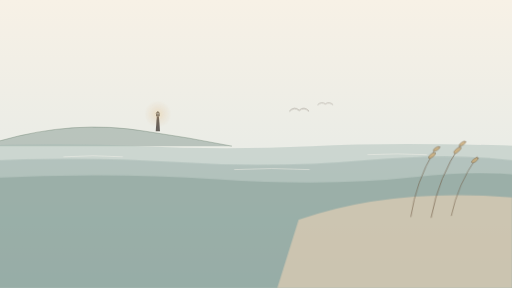
t = 0.00 s
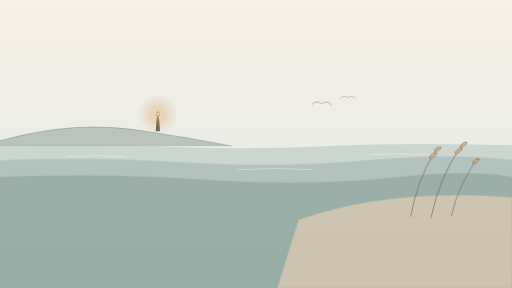
t = 6.00 s
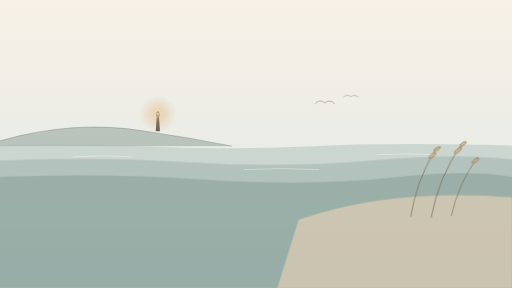
t = 8.00 s

The animated SVG that drew these frames (rendered in a browser with its animation timeline set to each time). Animation: 5 CSS @keyframes rules; frames cover the first 8.00 s, repeats indefinitely.

<svg xmlns="http://www.w3.org/2000/svg" viewBox="0 0 960 540" width="960" height="540" role="img" aria-label="Animated evening coastal tide watercolor cover">
  <defs>
    <linearGradient id="coastSky" x1="0%" y1="0%" x2="0%" y2="100%">
      <stop offset="0%" stop-color="#F7F1E6" />
      <stop offset="52%" stop-color="#EAECE6" />
      <stop offset="100%" stop-color="#D4DFDB" />
    </linearGradient>
    <radialGradient id="beaconGlow" cx="50%" cy="50%" r="50%">
      <stop offset="0%" stop-color="#F7D794" stop-opacity="0.95" />
      <stop offset="45%" stop-color="#D99B52" stop-opacity="0.32" />
      <stop offset="100%" stop-color="#D99B52" stop-opacity="0" />
    </radialGradient>
    <style>
      .wave-a { animation: tideA 9s ease-in-out infinite; }
      .wave-b { animation: tideB 11.5s ease-in-out -3s infinite; }
      .wave-c { animation: tideA 13s ease-in-out -6s infinite; }
      .beacon { transform-origin: 296px 214px; animation: beaconPulse 4.6s ease-in-out infinite; }
      .oat-sway { transform-origin: 800px 395px; animation: oatWind 7.2s ease-in-out infinite; }
      .gull-glide { animation: gullDrift 16s ease-in-out infinite; }
      @keyframes tideA {
        0%, 100% { transform: translateX(-16px); }
        50% { transform: translateX(18px); }
      }
      @keyframes tideB {
        0%, 100% { transform: translateX(18px); }
        50% { transform: translateX(-16px); }
      }
      @keyframes beaconPulse {
        0%, 100% { transform: scale(0.75); opacity: 0.35; }
        50% { transform: scale(1.25); opacity: 0.95; }
      }
      @keyframes oatWind {
        0%, 100% { transform: rotate(-2.2deg); }
        50% { transform: rotate(2.5deg); }
      }
      @keyframes gullDrift {
        0%, 100% { transform: translate(-22px, 4px); }
        50% { transform: translate(26px, -10px); }
      }
      @media (prefers-reduced-motion: reduce) {
        .wave-a, .wave-b, .wave-c, .beacon, .oat-sway, .gull-glide { animation: none !important; }
      }
    </style>
  </defs>

  <rect width="960" height="540" fill="url(#coastSky)" />

  <!-- Misty distant headland & tiny lighthouse silhouette -->
  <path d="M0,264 Q140,224 272,246 Q355,258 435,274 L0,274 Z" fill="#8DA096" opacity="0.52" />
  <path d="M0,264 Q140,224 272,246 Q355,258 435,274" fill="none" stroke="#546E5A" stroke-width="1.1" opacity="0.55" />

  <!-- Lighthouse tower -->
  <g fill="#4B433D" opacity="0.82">
    <path d="M292,246 L294,218 L298,218 L300,246 Z" />
    <rect x="292.5" y="213" width="7" height="5" />
    <path d="M291.5,213 L296,208 L300.5,213 Z" />
  </g>
  <g class="beacon">
    <circle cx="296" cy="214" r="34" fill="url(#beaconGlow)" />
    <circle cx="296" cy="214" r="2.6" fill="#FFF7DE" />
  </g>

  <!-- Minimalist distant gull -->
  <g class="gull-glide" fill="none" stroke="#6D6157" stroke-width="1.3" stroke-linecap="round" opacity="0.6">
    <path d="M565,204 Q574,195 583,203 Q592,195 601,204" />
    <path d="M618,192 Q625,186 632,191 Q639,186 646,192" stroke-width="1.0" />
  </g>

  <!-- Layered rhythmic watercolor tide bands -->
  <path class="wave-a" d="M-40,274 Q120,266 280,274 T600,274 T1000,274 L1000,540 L-40,540 Z" fill="#A9BCB6" opacity="0.45" />
  <path class="wave-b" d="M-40,302 Q150,292 330,304 T690,300 T1000,306 L1000,540 L-40,540 Z" fill="#8BA49D" opacity="0.38" />
  <path class="wave-c" d="M-40,334 Q180,322 390,336 T760,332 T1000,338 L1000,540 L-40,540 Z" fill="#6D887F" opacity="0.32" />

  <!-- Subtle ink shoreline ripple strokes -->
  <g class="wave-b" fill="none" stroke="#FBF7F0" stroke-width="1.3" stroke-linecap="round" opacity="0.58">
    <path d="M120,294 Q175,290 230,294" />
    <path d="M440,318 Q510,314 580,318" />
    <path d="M690,290 Q745,287 800,290" />
  </g>

  <!-- Warm sandy dune & swaying foreground sea oats -->
  <path d="M560,412 Q730,352 960,370 L960,540 L520,540 Z" fill="#DFCEB4" opacity="0.72" />
  <g class="oat-sway" fill="none" stroke="#6E5942" stroke-linecap="round" opacity="0.7">
    <path d="M770,405 Q782,340 818,284" stroke-width="1.5" />
    <path d="M808,408 Q825,332 868,274" stroke-width="1.6" />
    <path d="M846,406 Q860,348 898,298" stroke-width="1.4" />
    <ellipse cx="814" cy="292" rx="8" ry="3.2" fill="#C9A265" transform="rotate(-35 814 292)" />
    <ellipse cx="823" cy="280" rx="7" ry="2.8" fill="#C9A265" transform="rotate(-30 823 280)" />
    <ellipse cx="862" cy="284" rx="8.5" ry="3.2" fill="#C9A265" transform="rotate(-38 862 284)" />
    <ellipse cx="872" cy="272" rx="7" ry="2.8" fill="#C9A265" transform="rotate(-32 872 272)" />
    <ellipse cx="894" cy="304" rx="7.5" ry="3" fill="#C9A265" transform="rotate(-34 894 304)" />
  </g>
</svg>
